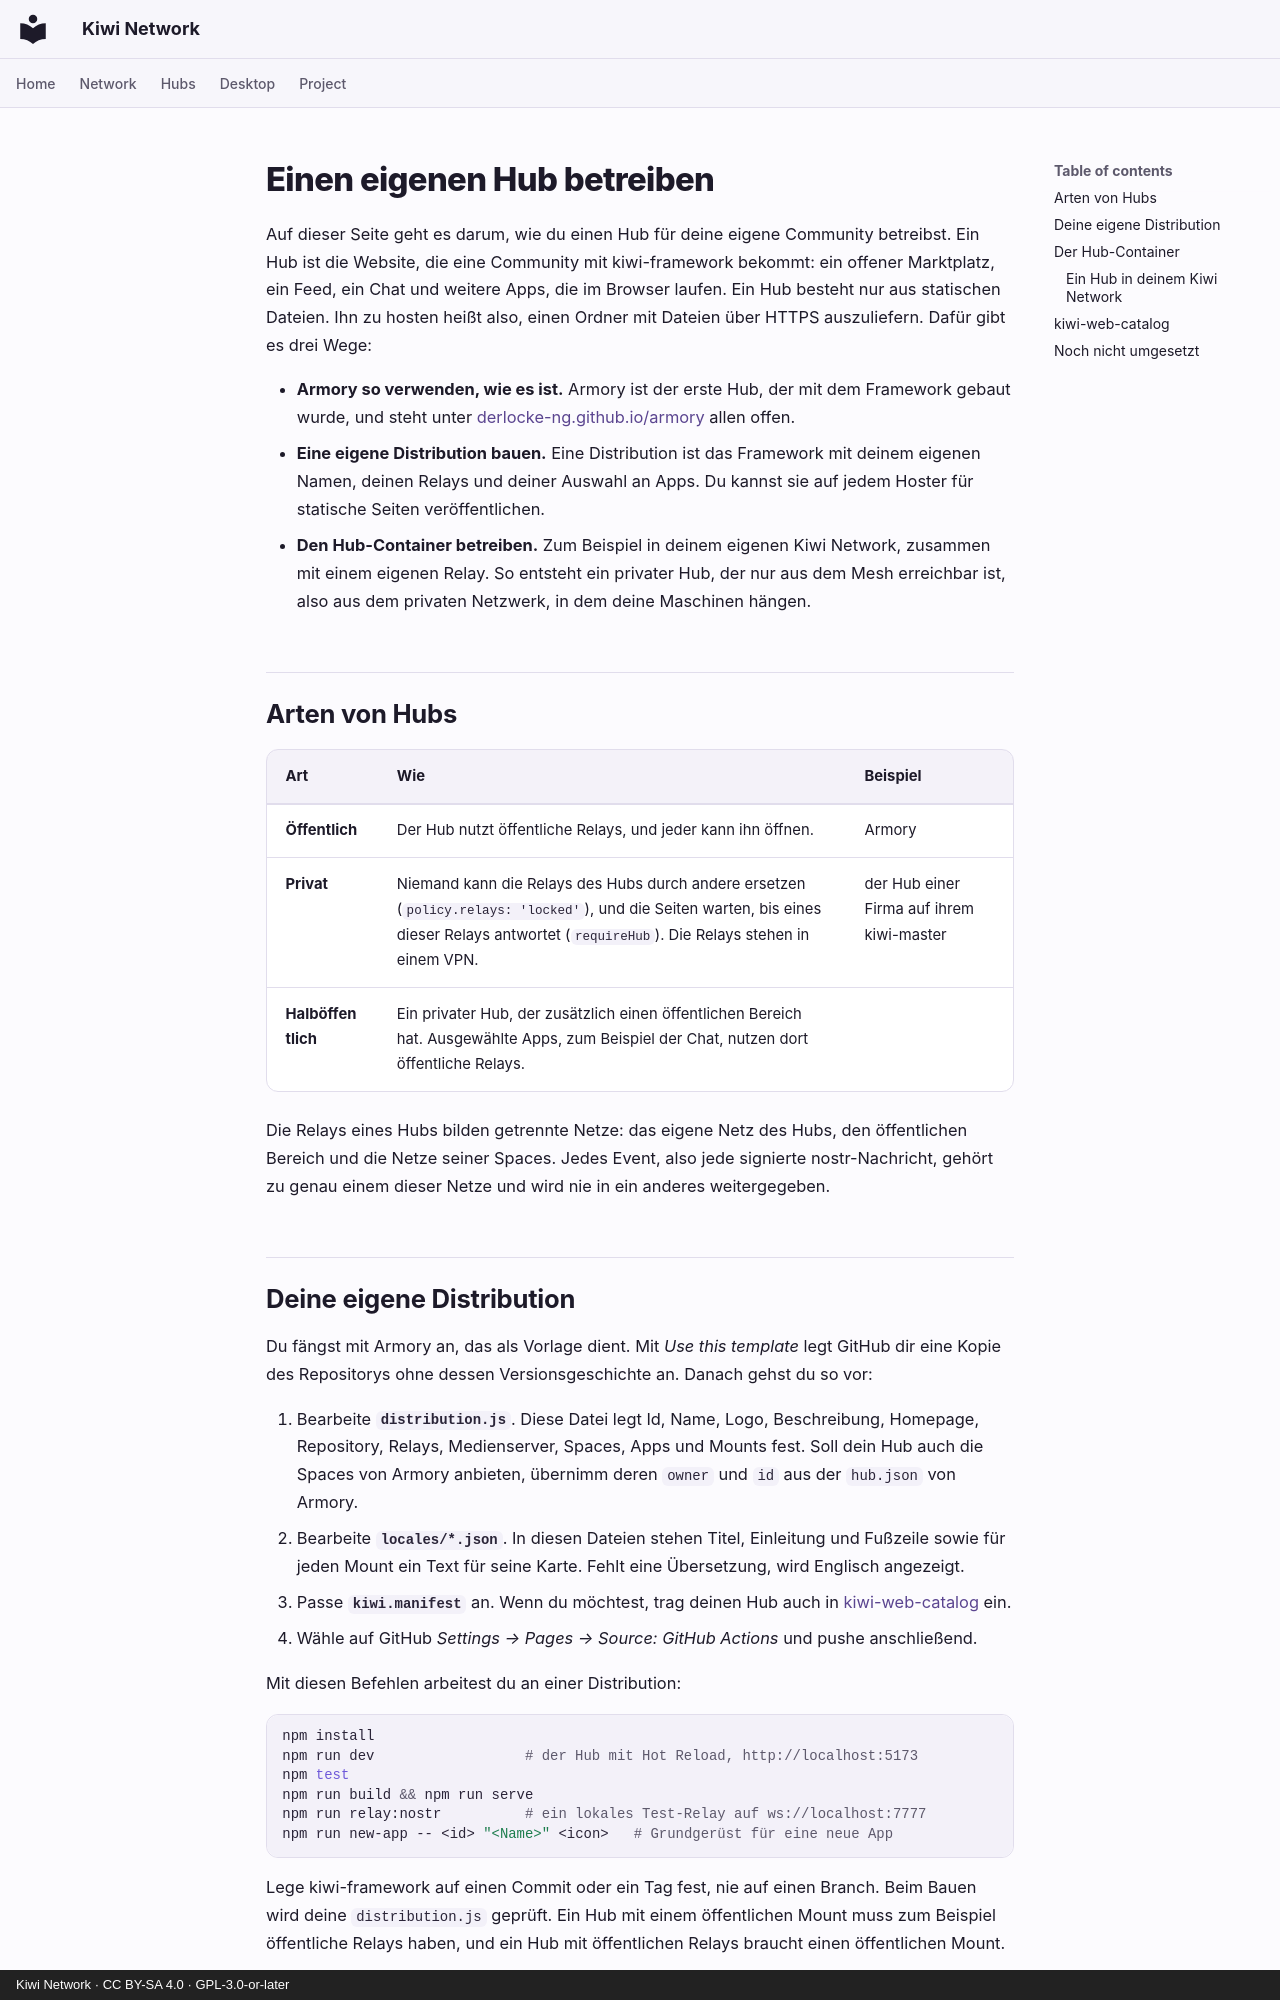

repository: derlocke-ng/kiwi-network · page: people/hubs.de/index.html · generator: mkdocs · copyright: Kiwi Network · CC BY-SA 4.0 · GPL-3.0-or-later

# Einen eigenen Hub betreiben

Auf dieser Seite geht es darum, wie du einen Hub für deine eigene Community
betreibst. Ein Hub ist die Website, die eine Community mit kiwi-framework
bekommt: ein offener Marktplatz, ein Feed, ein Chat und weitere Apps, die im
Browser laufen. Ein Hub besteht nur aus statischen Dateien. Ihn zu hosten
heißt also, einen Ordner mit Dateien über HTTPS auszuliefern. Dafür gibt es
drei Wege:

- **Armory so verwenden, wie es ist.** Armory ist der erste Hub, der mit dem
  Framework gebaut wurde, und steht unter
  [derlocke-ng.github.io/armory](https://derlocke-ng.github.io/armory/) allen
  offen.
- **Eine eigene Distribution bauen.** Eine Distribution ist das Framework mit
  deinem eigenen Namen, deinen Relays und deiner Auswahl an Apps. Du kannst sie
  auf jedem Hoster für statische Seiten veröffentlichen.
- **Den Hub-Container betreiben.** Zum Beispiel in deinem eigenen Kiwi Network,
  zusammen mit einem eigenen Relay. So entsteht ein privater Hub, der nur aus
  dem Mesh erreichbar ist, also aus dem privaten Netzwerk, in dem deine
  Maschinen hängen.

## Arten von Hubs { #kinds-of-hub }

| Art | Wie | Beispiel |
|---|---|---|
| **Öffentlich** | Der Hub nutzt öffentliche Relays, und jeder kann ihn öffnen. | Armory |
| **Privat** | Niemand kann die Relays des Hubs durch andere ersetzen (`policy.relays: 'locked'`), und die Seiten warten, bis eines dieser Relays antwortet (`requireHub`). Die Relays stehen in einem VPN. | der Hub einer Firma auf ihrem kiwi-master |
| **Halböffentlich** | Ein privater Hub, der zusätzlich einen öffentlichen Bereich hat. Ausgewählte Apps, zum Beispiel der Chat, nutzen dort öffentliche Relays. | |

Die Relays eines Hubs bilden getrennte Netze: das eigene Netz des Hubs, den
öffentlichen Bereich und die Netze seiner Spaces. Jedes Event, also jede
signierte nostr-Nachricht, gehört zu genau einem dieser Netze und wird nie in
ein anderes weitergegeben.
